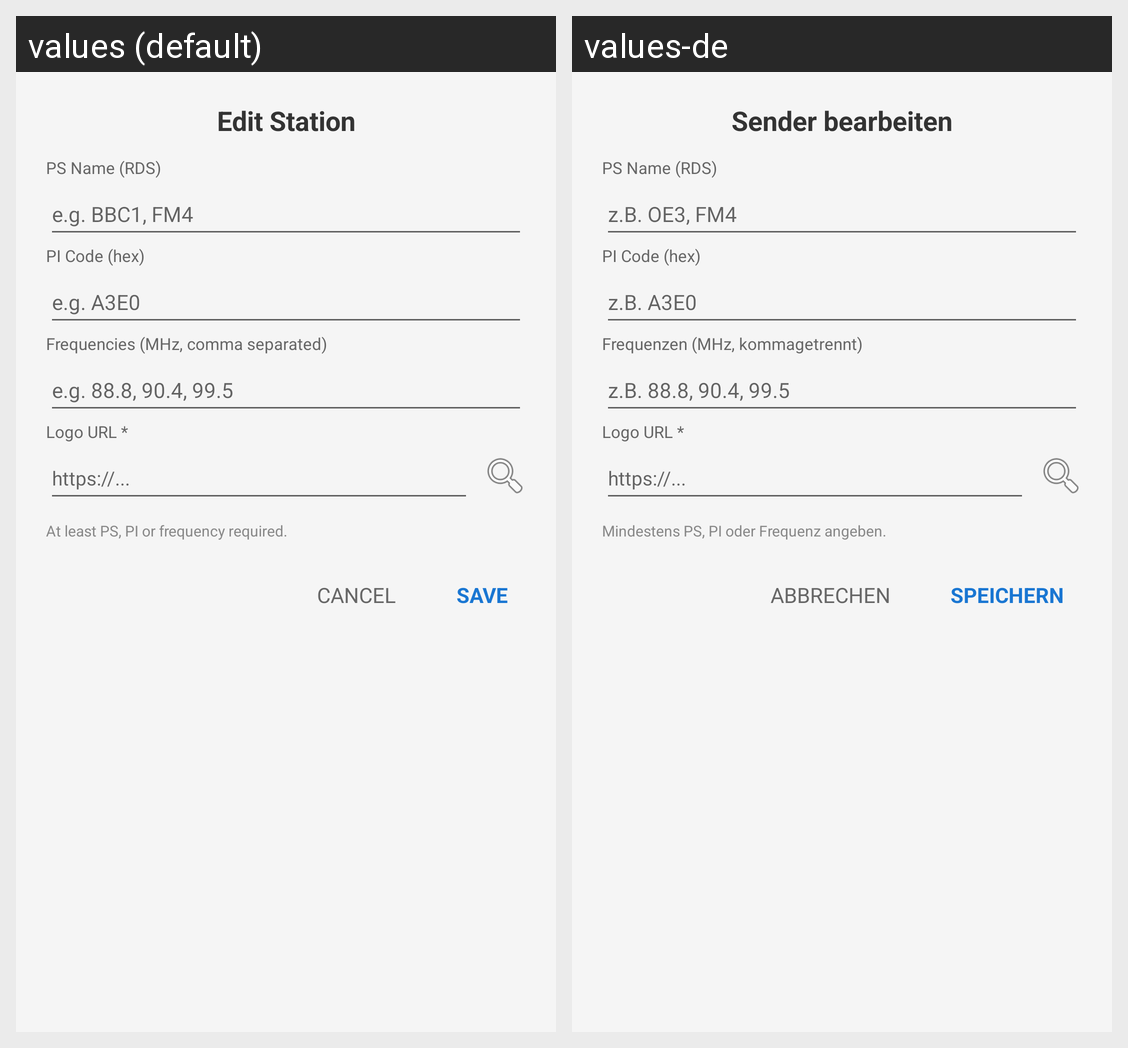

Translations of the strings shown on this Android screen, per locale in the grid:
Android screen res/layout/dialog_station_editor.xml rendered under 2 locales, left to right: values (default), values-de. Device: Nexus 5 (rendered at 1080×1920; each locale shown at half size, 540×960, under a caption strip naming it); theme Theme.FytFM.
Strings drawn on this screen, with the default value and each locale's value (text and hints the layout hard-codes, and strings that could not be matched under every locale, appear in the picture but are not listed):

edit_station
  values: Edit Station
  values-de: Sender bearbeiten

ps_name_rds
  values: PS Name (RDS)
  values-de: PS Name (RDS)

ps_hint
  values: e.g. BBC1, FM4
  values-de: z.B. OE3, FM4

pi_code_hex
  values: PI Code (hex)
  values-de: PI Code (hex)

pi_hint
  values: e.g. A3E0
  values-de: z.B. A3E0

frequencies_mhz
  values: Frequencies (MHz, comma separated)
  values-de: Frequenzen (MHz, kommagetrennt)

frequencies_hint
  values: e.g. 88.8, 90.4, 99.5
  values-de: z.B. 88.8, 90.4, 99.5

logo_url
  values: Logo URL *
  values-de: Logo URL *

minimum_ps_pi_freq
  values: At least PS, PI or frequency required.
  values-de: Mindestens PS, PI oder Frequenz angeben.

cancel
  values: Cancel
  values-de: Abbrechen

save
  values: Save
  values-de: Speichern
